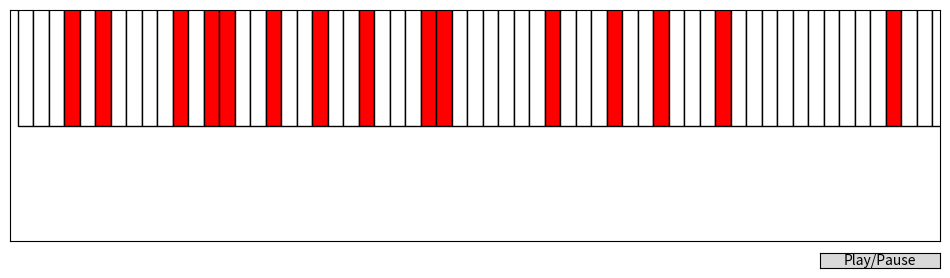

Recreate this plot in Python.
import random
import numpy as np
import matplotlib.pyplot as plt
import matplotlib.animation as animation
from matplotlib.widgets import Button

# Simulation parameters
LANE_LENGTH = 60
NUM_CARS = 15


class Car:
    def __init__(self, position, velocity=0, color='R'):
        self.position = position
        self.velocity = velocity
        self.color = color

    def __repr__(self):
        return f"Car(pos={self.position}, vel={self.velocity}, color={self.color})"


def initialize_cars(lane_length=LANE_LENGTH, num_cars=NUM_CARS):
    positions = random.sample(range(lane_length), num_cars)
    cars = [Car(pos, velocity=0, color='R') for pos in positions]
    cars.sort(key=lambda car: car.position)
    return cars


def compute_gap(car, next_car, lane_length=LANE_LENGTH):
    if next_car.position > car.position:
        return next_car.position - car.position - 1
    else:
        return lane_length - car.position + next_car.position - 1


def update_cars(cars, lane_length=LANE_LENGTH):
    cars.sort(key=lambda car: car.position)
    num_cars = len(cars)
    new_states = []

    for i, car in enumerate(cars):
        next_car = cars[(i + 1) % num_cars]  # Circular lane
        gap = compute_gap(car, next_car, lane_length)
        new_velocity, new_color = car.velocity, car.color

        # Update rules
        if car.color == 'R' and gap >= 2:
            new_velocity, new_color = 1, 'Y'
        elif car.color == 'Y' and gap >= 4:
            new_velocity, new_color = 2, 'G'
        elif car.color == 'G':
            if gap == 0:
                new_velocity, new_color = 0, 'R'
            elif gap < 2:
                new_velocity, new_color = 1, 'Y'
        elif car.color == 'Y' and gap == 0:
            new_velocity, new_color = 0, 'R'

        new_states.append((new_velocity, new_color))

    # Apply new states and move cars
    for i, car in enumerate(cars):
        car.velocity, car.color = new_states[i]
        car.position = (car.position + car.velocity) % lane_length

    return cars


# Color mapping
color_dict = {'R': (1, 0, 0), 'Y': (1, 1, 0), 'G': (0, 1, 0), '_': (1, 1, 1)}


def cars_to_lane(cars, lane_length=LANE_LENGTH):
    lane = ['_'] * lane_length
    for car in cars:
        lane[car.position] = car.color
    return lane


# Setup Matplotlib Figure
fig, ax = plt.subplots(figsize=(12, 3))
ax.set_xticks([])
ax.set_yticks([])
ax.set_xlim(-0.5, LANE_LENGTH - 0.5)
ax.set_ylim(-0.5, 0.5)

# Initialize cars
cars = initialize_cars()
rects = []

# Draw initial lane
lane = cars_to_lane(cars)
for x in range(LANE_LENGTH):
    color = color_dict[lane[x]]
    rect = ax.add_patch(plt.Rectangle((x, 0), 1, 1, facecolor=color, edgecolor="black"))
    rects.append(rect)

# Animation Control
running = True


def animate(frame):
    global cars, running
    if not running:
        return

    # Update cars
    cars = update_cars(cars)
    lane = cars_to_lane(cars)

    # Update rectangle colors
    for x in range(LANE_LENGTH):
        rects[x].set_facecolor(color_dict[lane[x]])


# Play/Pause Buttons
def toggle_animation(event):
    global running
    running = not running


ax_play = plt.axes([0.8, 0.02, 0.1, 0.05])
btn_play = Button(ax_play, "Play/Pause")
btn_play.on_clicked(toggle_animation)

# Create animation
anim = animation.FuncAnimation(fig, animate, frames=100, interval=500, repeat=False)

plt.show()
